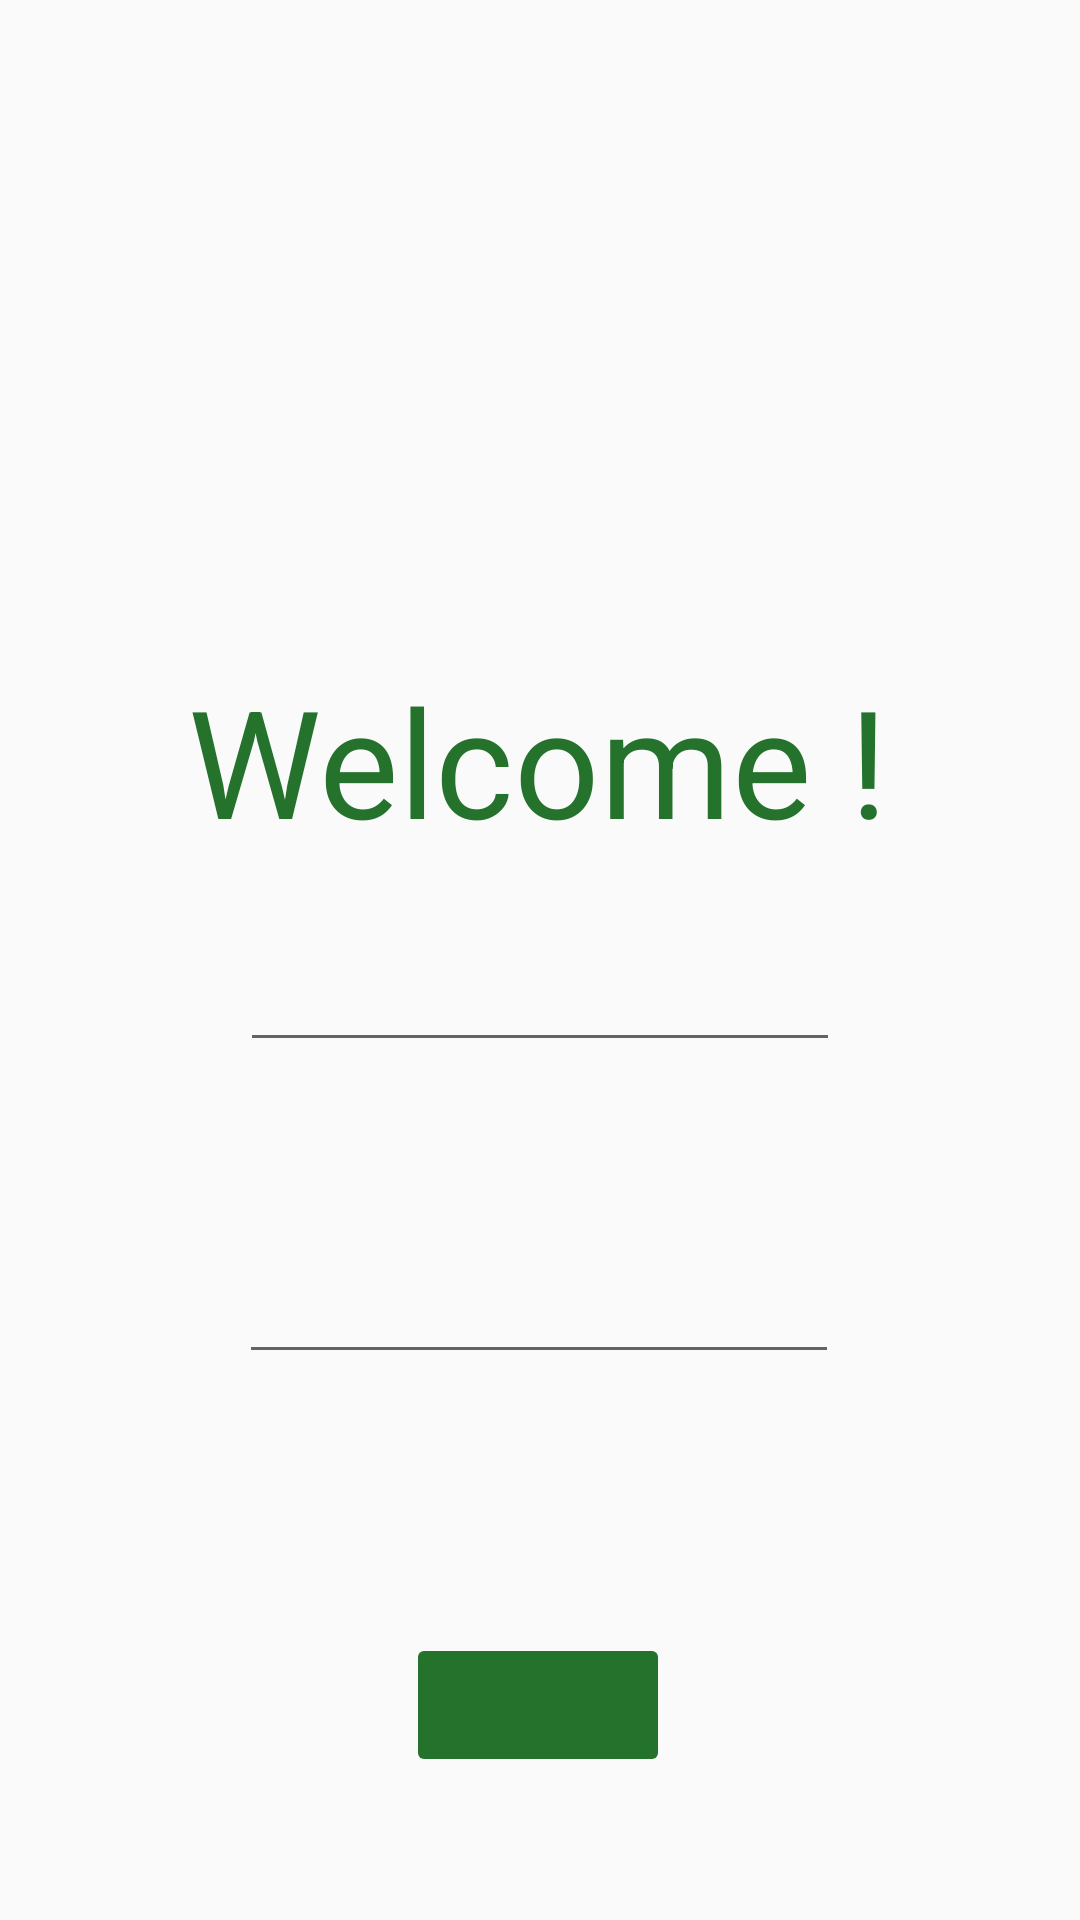

Here is an Android app screen rendered from its layout file. Give the layout XML and the strings, colors and styles it references.
<!-- AndroidManifest.xml: application theme Theme.Mave -->
<!-- res/layout/login.xml -->
<?xml version="1.0" encoding="utf-8"?>
<androidx.constraintlayout.widget.ConstraintLayout xmlns:android="http://schemas.android.com/apk/res/android"
    xmlns:app="http://schemas.android.com/apk/res-auto"
    xmlns:tools="http://schemas.android.com/tools"
    android:layout_width="match_parent"
    android:layout_height="match_parent">

    <EditText
        android:id="@+id/username"
        android:layout_width="200dp"
        android:layout_height="wrap_content"

        android:layout_marginTop="265dp"
        android:inputType="textEmailAddress"
        android:selectAllOnFocus="true"
        app:layout_constraintBottom_toTopOf="@+id/password"
        app:layout_constraintEnd_toEndOf="parent"
        app:layout_constraintStart_toStartOf="parent"
        app:layout_constraintTop_toTopOf="parent" />

    <EditText
        android:id="@+id/password"
        android:layout_width="200dp"
        android:layout_height="wrap_content"

        android:layout_marginTop="15dp"
        android:layout_marginBottom="39dp"
        android:imeOptions="actionDone"
        android:inputType="textPassword"
        android:selectAllOnFocus="true"
        app:layout_constraintBottom_toTopOf="@+id/login"
        app:layout_constraintEnd_toEndOf="parent"
        app:layout_constraintHorizontal_bias="0.497"
        app:layout_constraintStart_toStartOf="parent"
        app:layout_constraintTop_toBottomOf="@+id/username" />

    <Button
        android:id="@+id/login"
        android:layout_width="wrap_content"
        android:layout_height="wrap_content"

        android:layout_gravity="start"
        android:backgroundTint="#25722c"
        android:enabled="false"
        android:textColor="@color/white"
        app:layout_constraintBottom_toBottomOf="parent"
        app:layout_constraintEnd_toEndOf="parent"
        app:layout_constraintHorizontal_bias="0.497"
        app:layout_constraintStart_toStartOf="parent"
        app:layout_constraintTop_toBottomOf="@+id/password"
        app:layout_constraintVertical_bias="0.125" />

    <TextView
        android:id="@+id/textView"
        android:layout_width="wrap_content"
        android:layout_height="wrap_content"
        android:text="Welcome !"
        android:textColor="#25722c"
        android:textSize="50dp"
        app:layout_constraintBottom_toTopOf="@+id/username"
        app:layout_constraintEnd_toEndOf="parent"
        app:layout_constraintHorizontal_bias="0.496"
        app:layout_constraintStart_toStartOf="parent"
        app:layout_constraintTop_toTopOf="parent"
        app:layout_constraintVertical_bias="0.894" />


</androidx.constraintlayout.widget.ConstraintLayout>
<!-- resources referenced by this layout -->
<resources>
  <color name="white">#FFFFFFFF</color>
  <style name="Theme.Mave" parent="Theme.AppCompat.Light">
          
          <item name="colorPrimary">@color/white</item>
          <item name="colorPrimaryVariant">@color/white</item>
          <item name="android:windowLightStatusBar">true</item>
          <item name="colorOnPrimary">@color/black</item>
          
          <item name="colorSecondary">@color/teal_200</item>
          <item name="colorSecondaryVariant">@color/teal_700</item>
          <item name="colorOnSecondary">@color/black</item>
          
          <item name="android:statusBarColor" tools:targetApi="l">?attr/colorPrimaryVariant</item>
          
      </style>
  <color name="black">#FF000000</color>
  <color name="teal_200">#FF03DAC5</color>
  <color name="teal_700">#FF018786</color>
</resources>
